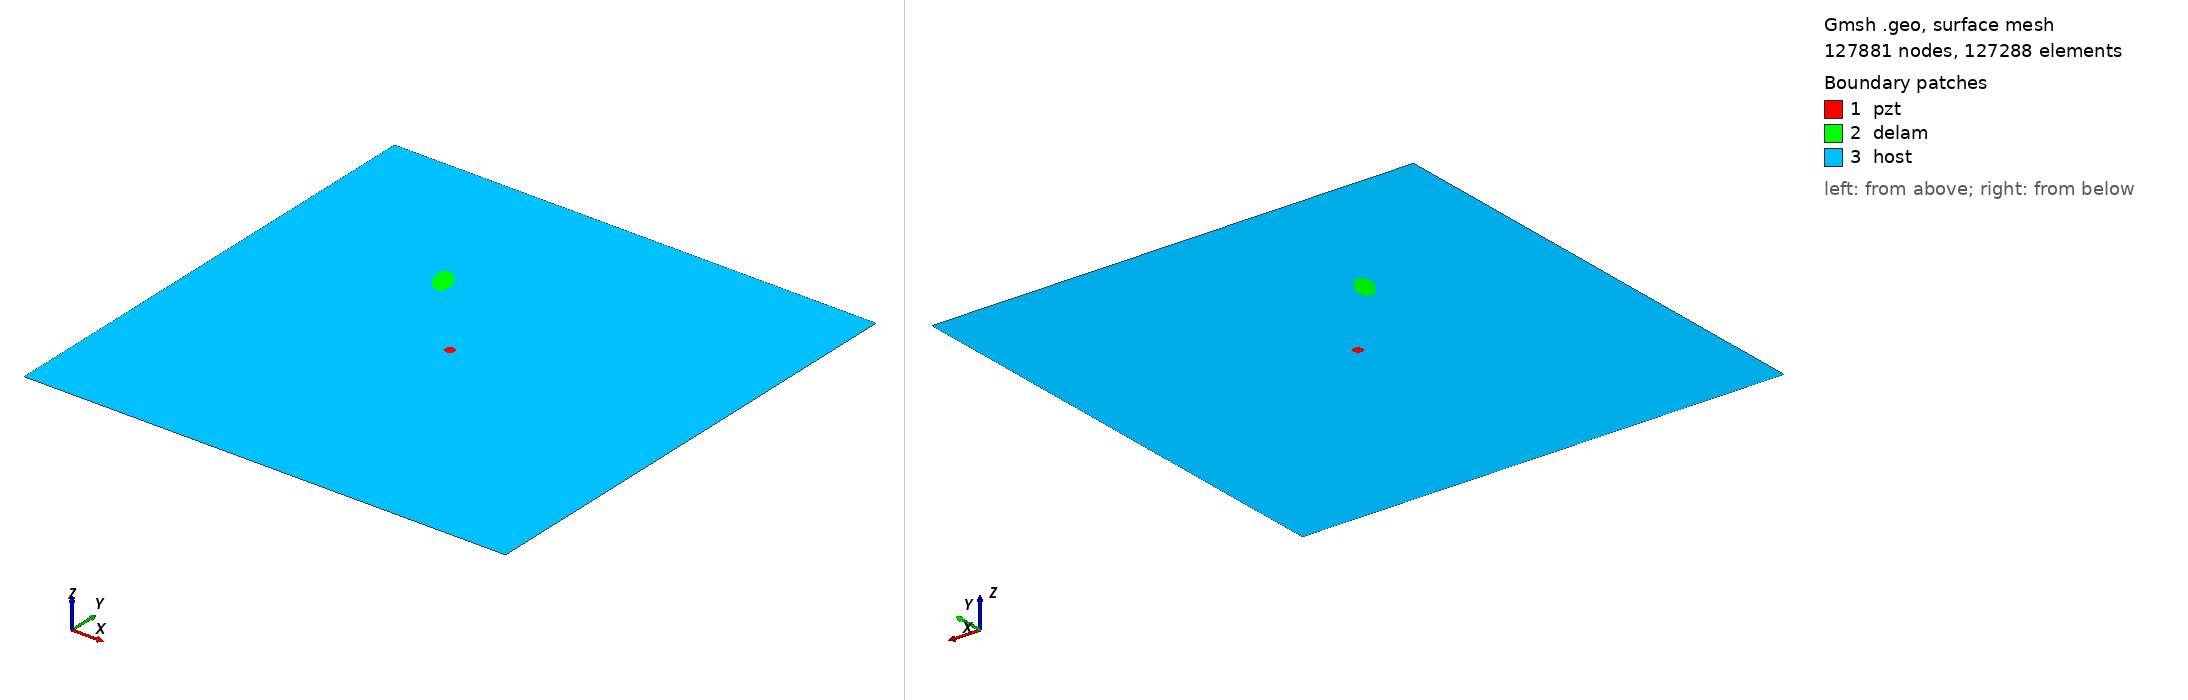

Gmsh geometry script, surface-meshed: 127881 nodes, 127288 surface elements. Boundary patches (legend numbers): 1 pzt, 2 delam, 3 host. Left view from above one corner, right view from below the opposite corner. Legend entries are the model's physical surfaces. The drawing asked Gmsh for element sizes between 1% and 20% of the model's largest extent; the script's own settings can give other sizes.

=== m2_rand_single_delam_446.geo (drawn) ===
SetFactory("OpenCASCADE");
L=0.500000; 
W=0.500000; 
a=0.017044; 
b=0.008879; 
x=0.173454; 
y=0.340475; 
alpha=0.652520 *Pi; 
r=0.005000; 
xpzt=0.250000; 
ypzt=0.250000; 
//+
Point(1) = {0, 0, 0, 1.0};
//+
Point(2) = {L, 0, 0, 1.0};
//+
Point(3) = {L, W, 0, 1.0};
//+
Point(4) = {0, W, 0, 1.0};
//+
Line(1) = {1, 2};
//+
Line(2) = {2, 3};
//+
Line(3) = {3, 4};
//+
Line(4) = {4, 1};
//+
Circle(5) = {xpzt, ypzt, -0, r, 0, 2*Pi};
//+
Ellipse(6) = {x, y, -0, a, b, 0, 2*Pi};
//+
Rotate {{0, 0, 1}, {x, y, 0}, alpha} {
  Curve{6}; 
}
//+
Curve Loop(1) = {4, 1, 2, 3};
//+
Curve Loop(2) = {6};
//+
Curve Loop(3) = {5};
//+
Curve Loop(4) = {6};
//+
Curve Loop(5) = {5};
//+
Plane Surface(1) = {5};
//+
Plane Surface(2) = {4};
//+
Plane Surface(3) = {1, 2, 3};
//+
Point(9) = {xpzt, ypzt, 0, 1.0};
//+
Point{9} In Surface {1};// mesh node at centre of pzt
//+
Physical Surface("pzt") = {1};
//+
Physical Surface("delam") = {2};
//+
Physical Surface("host") = {3};

Mesh.Algorithm = 6; // Frontal
Mesh.CharacteristicLengthFactor = 0.034000;
Mesh.CharacteristicLengthMin = 0.001000;
Mesh.CharacteristicLengthMax = 0.200000;
Mesh.RecombineAll = 1; // Apply recombination algorithm
Mesh.SubdivisionAlgorithm = 1; // 1: all quadrangles
Mesh.Smoothing = 1;
